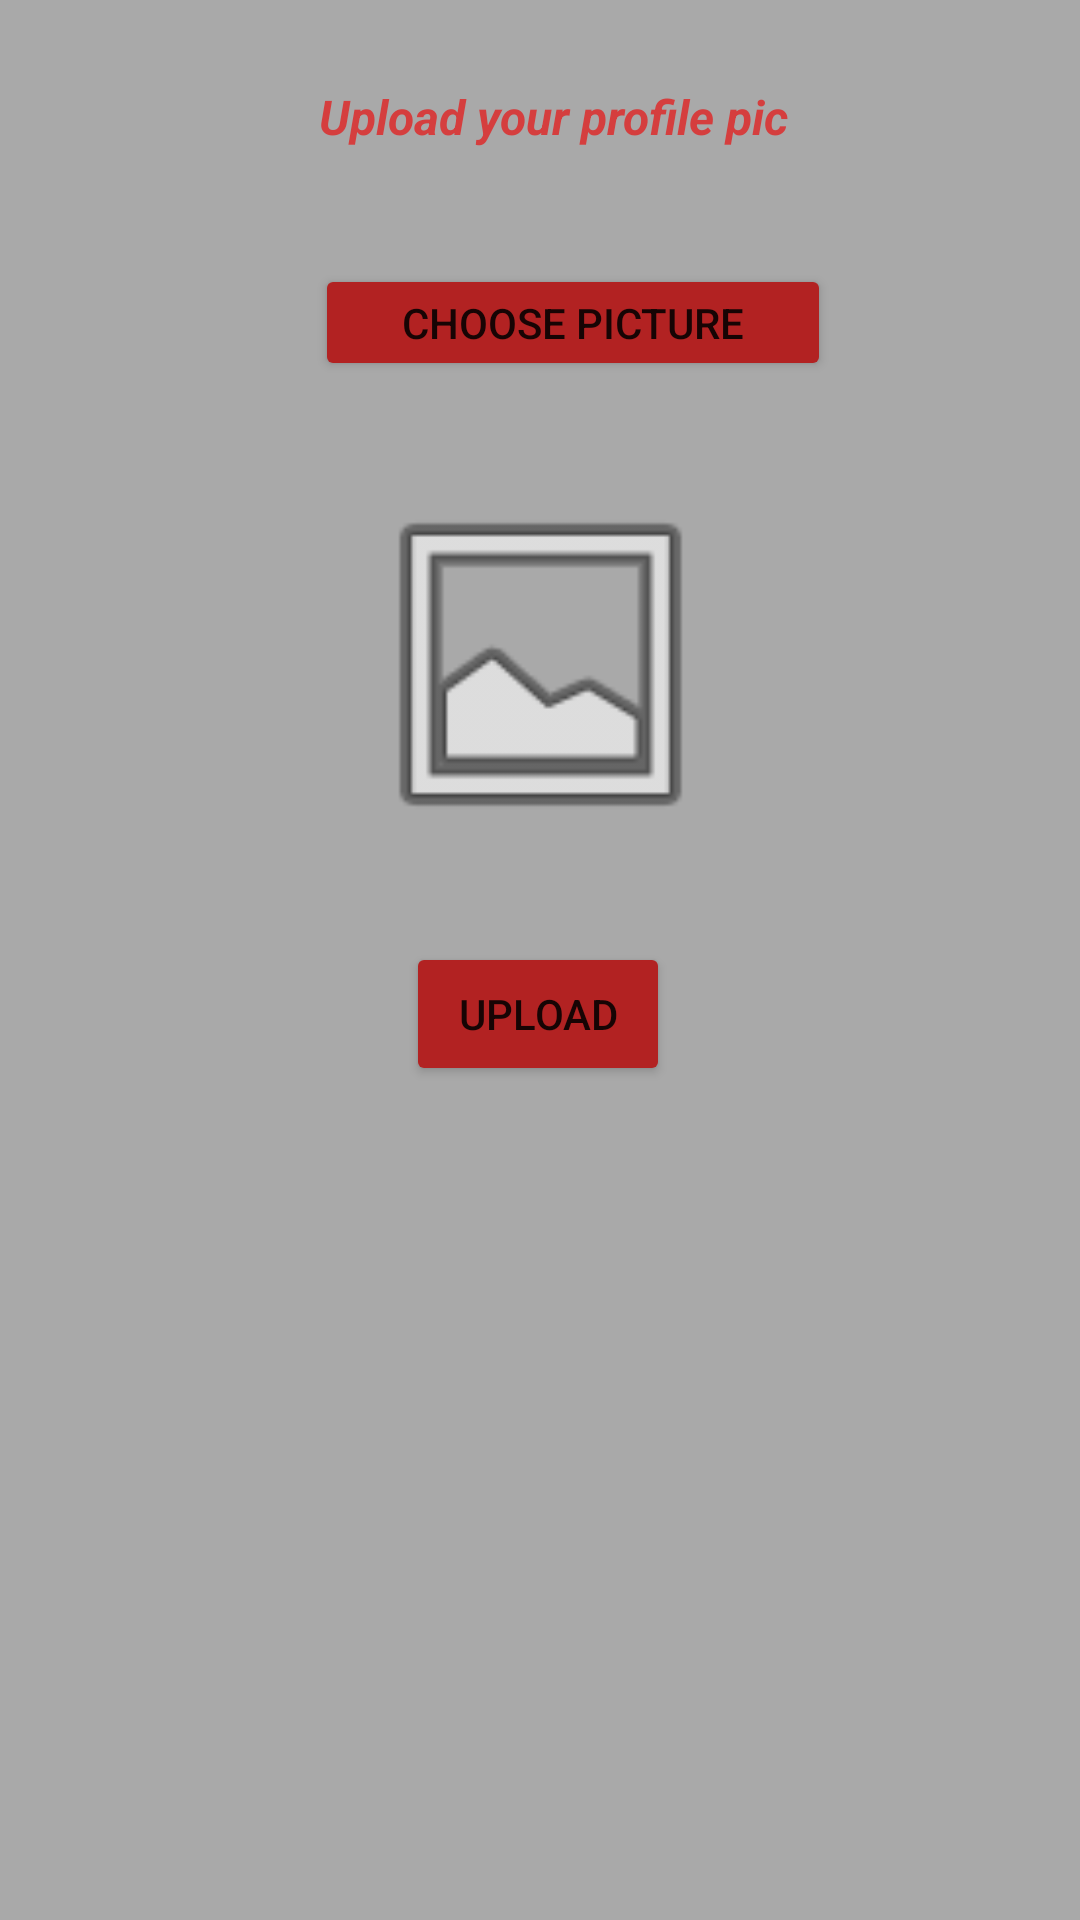

Android layout source for this screen:
<!-- AndroidManifest.xml: application theme Theme.Fitness -->
<!-- res/layout/activity_upload_profile_pic.xml -->
<?xml version="1.0" encoding="utf-8"?>
<androidx.constraintlayout.widget.ConstraintLayout xmlns:android="http://schemas.android.com/apk/res/android"
    xmlns:app="http://schemas.android.com/apk/res-auto"
    xmlns:tools="http://schemas.android.com/tools"
    android:layout_width="match_parent"
    android:layout_height="match_parent"
    tools:context=".controller.UploadProfilePicActivity"
    android:background="#A9A9A9">

    <TextView
        android:id="@+id/textView12"
        android:layout_width="189dp"
        android:layout_height="48dp"
        android:layout_marginTop="28dp"
        android:text="Upload your profile pic"
        android:textAlignment="center"
        android:textColor="#D53E3E"
        android:textSize="16sp"
        android:textStyle="bold|italic"
        app:layout_constraintEnd_toEndOf="parent"
        app:layout_constraintHorizontal_bias="0.527"
        app:layout_constraintStart_toStartOf="parent"
        app:layout_constraintTop_toTopOf="parent" />

    <Button
        android:id="@+id/button_add_pic"
        android:layout_width="172dp"
        android:layout_height="39dp"
        android:layout_marginTop="12dp"
        android:backgroundTint="#B22222"
        android:text="choose picture"
        app:layout_constraintEnd_toEndOf="parent"
        app:layout_constraintHorizontal_bias="0.559"
        app:layout_constraintStart_toStartOf="parent"
        app:layout_constraintTop_toBottomOf="@+id/textView12"
        tools:ignore="TouchTargetSizeCheck" />

    <ImageView
        android:id="@+id/imageView2"
        android:layout_width="147dp"
        android:layout_height="125dp"
        android:layout_marginTop="32dp"
        app:layout_constraintEnd_toEndOf="parent"
        app:layout_constraintStart_toStartOf="parent"
        app:layout_constraintTop_toBottomOf="@+id/button_add_pic"
        app:srcCompat="@android:drawable/ic_menu_gallery" />

    <Button
        android:id="@+id/button_upload"
        android:layout_width="wrap_content"
        android:layout_height="wrap_content"
        android:text="Upload"
        app:layout_constraintBottom_toBottomOf="parent"
        app:layout_constraintEnd_toEndOf="parent"
        app:layout_constraintHorizontal_bias="0.498"
        app:layout_constraintStart_toStartOf="parent"
        app:layout_constraintTop_toBottomOf="@+id/imageView2"
        app:layout_constraintVertical_bias="0.097"
        android:backgroundTint="#B22222"/>
</androidx.constraintlayout.widget.ConstraintLayout>
<!-- resources referenced by this layout -->
<resources>
  <style name="Theme.Fitness" parent="Theme.MaterialComponents.DayNight.DarkActionBar">
          
          <item name="colorPrimary">#B22222</item>
          <item name="colorPrimaryVariant">#B22222</item>
          <item name="colorOnPrimary">@color/white</item>
          
          <item name="colorSecondary">@color/teal_200</item>
          <item name="colorSecondaryVariant">@color/teal_700</item>
          <item name="colorOnSecondary">@color/black</item>
          
          <item name="android:statusBarColor">?attr/colorPrimaryVariant</item>
          
      </style>
  <!-- not gathered from this repository: default colours our renderer supplied (Android Studio template values) -->
  <color name="teal_200">#FF03DAC5</color>
  <color name="teal_700">#FF018786</color>
  <color name="black">#FF000000</color>
  <color name="white">#FFFFFFFF</color>
</resources>
